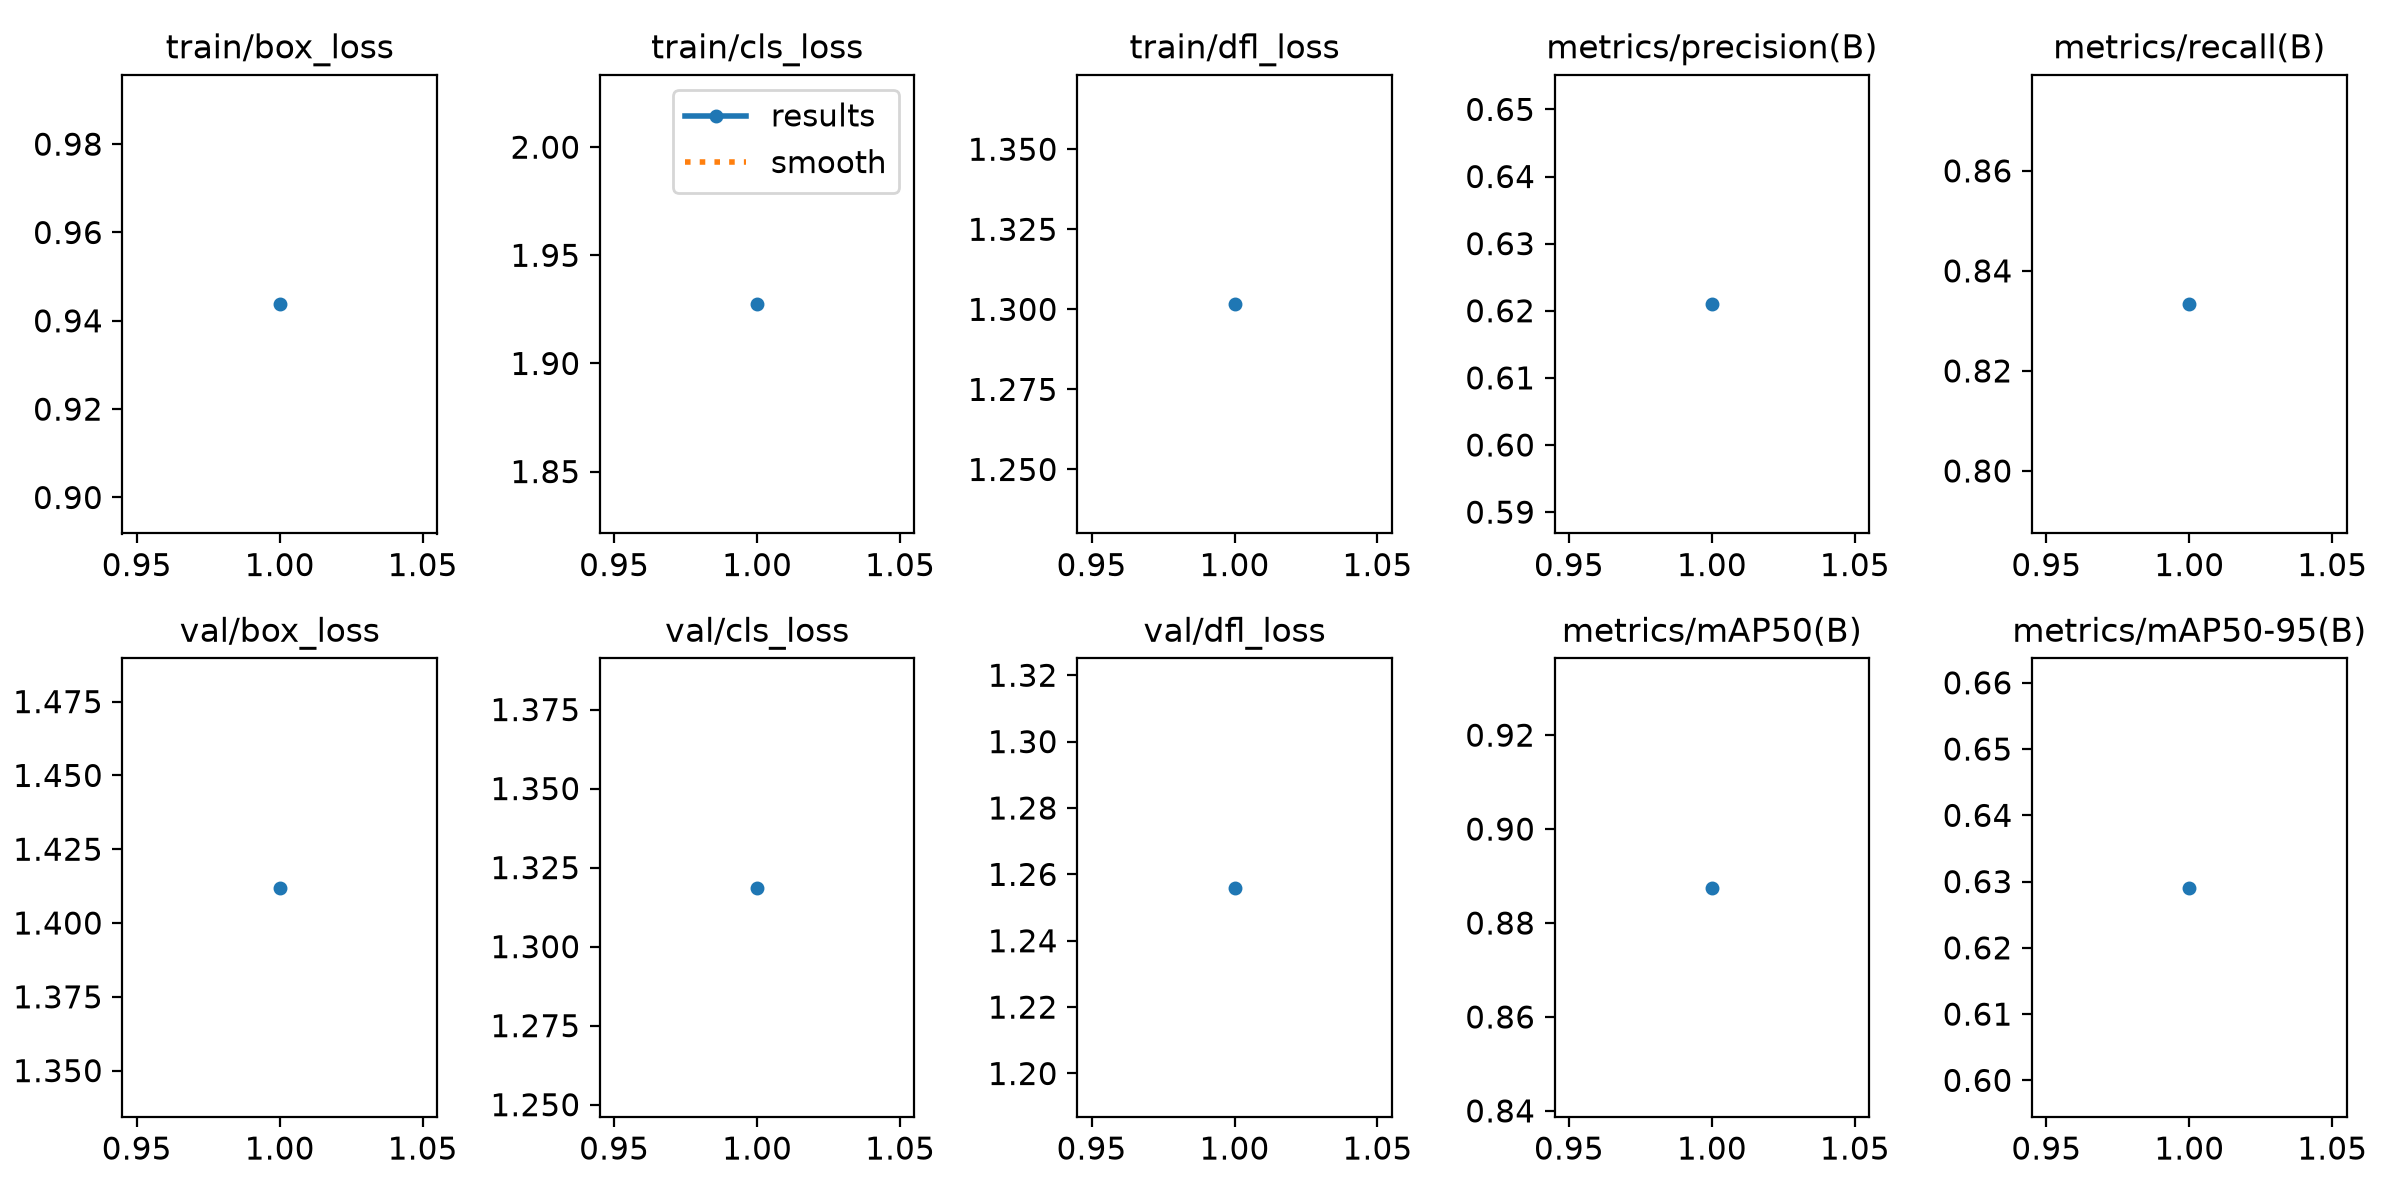

Data behind this chart, as committed beside it:
epoch, time, train/box_loss, train/cls_loss, train/dfl_loss, metrics/precision(B), metrics/recall(B), metrics/mAP50(B), metrics/mAP50-95(B), val/box_loss, val/cls_loss, val/dfl_loss, lr/pg0, lr/pg1, lr/pg2
1, 5.53, 0.9437, 1.927, 1.302, 0.621, 0.8333, 0.8875, 0.6291, 1.412, 1.319, 1.256, 0.000119, 0.000119, 0.000119
